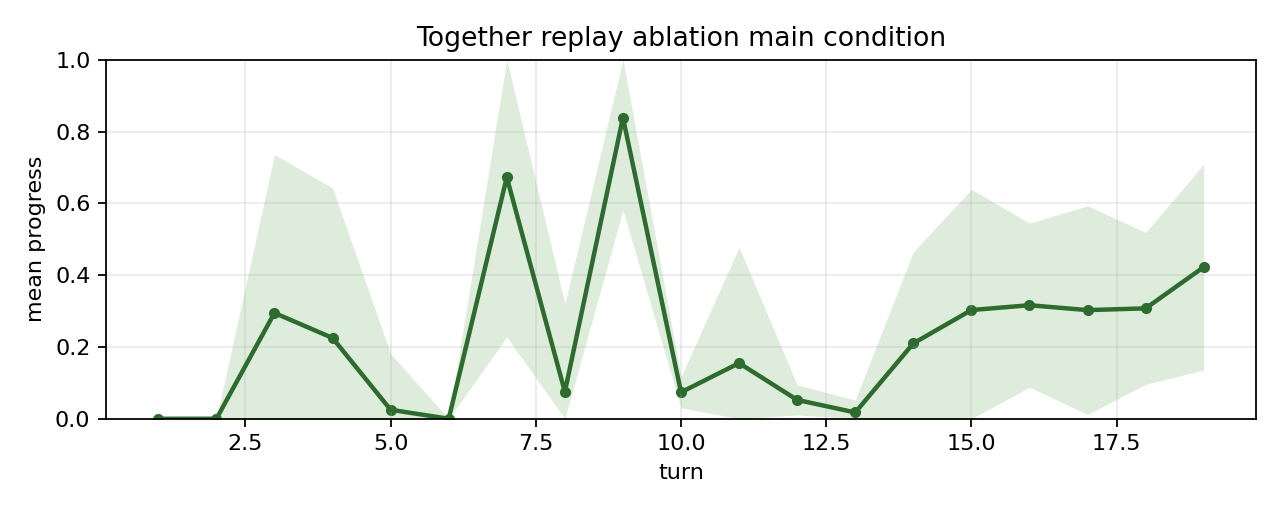

Data behind this chart, as committed beside it:
trace_key, model, prompt_variant, context_variant, ensemble_size, turn, n, mean_progress, stdev_progress, se_progress, lower_1sd, upper_1sd, q25, median, q75, min, max
swe-agent:000349:bihealth__biomedsheets-…, openai/gpt-oss-120b, fraction_complete, task_and_trace, 1, 1, 1, 0.0, 0.0, 0.0, 0.0, 0.0, 0.0, 0.0, 0.0, 0.0, 0.0
swe-agent:000349:bihealth__biomedsheets-…, openai/gpt-oss-120b, fraction_complete, task_and_trace, 1, 2, 1, 0.0, 0.0, 0.0, 0.0, 0.0, 0.0, 0.0, 0.0, 0.0, 0.0
swe-agent:000349:bihealth__biomedsheets-…, openai/gpt-oss-120b, fraction_complete, task_and_trace, 1, 3, 1, 0.05, 0.0, 0.0, 0.05, 0.05, 0.05, 0.05, 0.05, 0.05, 0.05
swe-agent:000349:bihealth__biomedsheets-…, openai/gpt-oss-120b, fraction_complete, task_and_trace, 1, 4, 1, 0.1, 0.0, 0.0, 0.1, 0.1, 0.1, 0.1, 0.1, 0.1, 0.1
swe-agent:000349:bihealth__biomedsheets-…, openai/gpt-oss-120b, fraction_complete, task_and_trace, 1, 5, 1, 0.1, 0.0, 0.0, 0.1, 0.1, 0.1, 0.1, 0.1, 0.1, 0.1
swe-agent:000349:bihealth__biomedsheets-…, openai/gpt-oss-120b, fraction_complete, task_and_trace, 1, 6, 1, 0.12, 0.0, 0.0, 0.12, 0.12, 0.12, 0.12, 0.12, 0.12, 0.12
swe-agent:000349:bihealth__biomedsheets-…, openai/gpt-oss-120b, fraction_complete, task_and_trace, 1, 7, 1, 1.0, 0.0, 0.0, 1.0, 1.0, 1.0, 1.0, 1.0, 1.0, 1.0
swe-agent:000349:bihealth__biomedsheets-…, openai/gpt-oss-120b, fraction_complete, task_and_trace, 1, 8, 1, 0.15, 0.0, 0.0, 0.15, 0.15, 0.15, 0.15, 0.15, 0.15, 0.15
swe-agent:000349:bihealth__biomedsheets-…, openai/gpt-oss-120b, fraction_complete, task_and_trace, 1, 9, 1, 0.1, 0.0, 0.0, 0.1, 0.1, 0.1, 0.1, 0.1, 0.1, 0.1
swe-agent:000349:bihealth__biomedsheets-…, openai/gpt-oss-120b, fraction_complete, task_and_trace, 1, 10, 1, 0.2, 0.0, 0.0, 0.2, 0.2, 0.2, 0.2, 0.2, 0.2, 0.2
swe-agent:000349:bihealth__biomedsheets-…, openai/gpt-oss-120b, fraction_complete, task_and_trace, 1, 11, 1, 0.2, 0.0, 0.0, 0.2, 0.2, 0.2, 0.2, 0.2, 0.2, 0.2
swe-agent:000349:bihealth__biomedsheets-…, openai/gpt-oss-120b, fraction_complete, task_and_trace, 1, 12, 1, 0.25, 0.0, 0.0, 0.25, 0.25, 0.25, 0.25, 0.25, 0.25, 0.25
swe-agent:000349:bihealth__biomedsheets-…, openai/gpt-oss-120b, fraction_complete, task_and_trace, 1, 13, 1, 0.3, 0.0, 0.0, 0.3, 0.3, 0.3, 0.3, 0.3, 0.3, 0.3
swe-agent:000349:bihealth__biomedsheets-…, openai/gpt-oss-120b, fraction_complete, task_and_trace, 1, 14, 1, 0.3, 0.0, 0.0, 0.3, 0.3, 0.3, 0.3, 0.3, 0.3, 0.3
swe-agent:000349:bihealth__biomedsheets-…, openai/gpt-oss-120b, fraction_complete, task_and_trace, 1, 15, 1, 0.5, 0.0, 0.0, 0.5, 0.5, 0.5, 0.5, 0.5, 0.5, 0.5
swe-agent:000349:bihealth__biomedsheets-…, openai/gpt-oss-120b, fraction_complete, task_and_trace, 1, 16, 1, 0.3, 0.0, 0.0, 0.3, 0.3, 0.3, 0.3, 0.3, 0.3, 0.3
swe-agent:000349:bihealth__biomedsheets-…, openai/gpt-oss-120b, fraction_complete, task_and_trace, 1, 17, 1, 0.7, 0.0, 0.0, 0.7, 0.7, 0.7, 0.7, 0.7, 0.7, 0.7
swe-agent:000349:bihealth__biomedsheets-…, openai/gpt-oss-120b, fraction_complete, task_and_trace, 1, 18, 1, 0.6, 0.0, 0.0, 0.6, 0.6, 0.6, 0.6, 0.6, 0.6, 0.6
swe-agent:000349:bihealth__biomedsheets-…, openai/gpt-oss-120b, fraction_complete, task_and_trace, 1, 19, 1, 0.7, 0.0, 0.0, 0.7, 0.7, 0.7, 0.7, 0.7, 0.7, 0.7
swe-agent:000349:bihealth__biomedsheets-…, openai/gpt-oss-120b, fraction_complete, task_and_trace, 5, 1, 5, 0.0, 0.0, 0.0, 0.0, 0.0, 0.0, 0.0, 0.0, 0.0, 0.0
swe-agent:000349:bihealth__biomedsheets-…, openai/gpt-oss-120b, fraction_complete, task_and_trace, 5, 2, 5, 0.0, 0.0, 0.0, 0.0, 0.0, 0.0, 0.0, 0.0, 0.0, 0.0
swe-agent:000349:bihealth__biomedsheets-…, openai/gpt-oss-120b, fraction_complete, task_and_trace, 5, 3, 5, 0.08, 0.02449, 0.01095, 0.05551, 0.1045, 0.05, 0.1, 0.1, 0.05, 0.1
swe-agent:000349:bihealth__biomedsheets-…, openai/gpt-oss-120b, fraction_complete, task_and_trace, 5, 4, 5, 0.1, 0.0, 0.0, 0.1, 0.1, 0.1, 0.1, 0.1, 0.1, 0.1
swe-agent:000349:bihealth__biomedsheets-…, openai/gpt-oss-120b, fraction_complete, task_and_trace, 5, 5, 5, 0.1, 0.0, 0.0, 0.1, 0.1, 0.1, 0.1, 0.1, 0.1, 0.1
swe-agent:000349:bihealth__biomedsheets-…, openai/gpt-oss-120b, fraction_complete, task_and_trace, 5, 6, 5, 0.078, 0.03429, 0.01534, 0.04371, 0.1123, 0.05, 0.05, 0.12, 0.05, 0.12
swe-agent:000349:bihealth__biomedsheets-…, openai/gpt-oss-120b, fraction_complete, task_and_trace, 5, 7, 5, 0.52, 0.3919, 0.1753, 0.1281, 0.9119, 0.2, 0.2, 1.0, 0.2, 1.0
swe-agent:000349:bihealth__biomedsheets-…, openai/gpt-oss-120b, fraction_complete, task_and_trace, 5, 8, 5, 0.14, 0.03742, 0.01673, 0.1026, 0.1774, 0.1, 0.15, 0.15, 0.1, 0.2
swe-agent:000349:bihealth__biomedsheets-…, openai/gpt-oss-120b, fraction_complete, task_and_trace, 5, 9, 5, 0.1, 0.0, 0.0, 0.1, 0.1, 0.1, 0.1, 0.1, 0.1, 0.1
swe-agent:000349:bihealth__biomedsheets-…, openai/gpt-oss-120b, fraction_complete, task_and_trace, 5, 10, 5, 0.19, 0.02, 0.008944, 0.17, 0.21, 0.2, 0.2, 0.2, 0.15, 0.2
swe-agent:000349:bihealth__biomedsheets-…, openai/gpt-oss-120b, fraction_complete, task_and_trace, 5, 11, 5, 0.17, 0.06, 0.02683, 0.11, 0.23, 0.2, 0.2, 0.2, 0.05, 0.2
swe-agent:000349:bihealth__biomedsheets-…, openai/gpt-oss-120b, fraction_complete, task_and_trace, 5, 12, 5, 0.21, 0.02, 0.008944, 0.19, 0.23, 0.2, 0.2, 0.2, 0.2, 0.25
swe-agent:000349:bihealth__biomedsheets-…, openai/gpt-oss-120b, fraction_complete, task_and_trace, 5, 13, 5, 0.24, 0.09695, 0.04336, 0.143, 0.337, 0.15, 0.2, 0.3, 0.15, 0.4
swe-agent:000349:bihealth__biomedsheets-…, openai/gpt-oss-120b, fraction_complete, task_and_trace, 5, 14, 5, 0.32, 0.04, 0.01789, 0.28, 0.36, 0.3, 0.3, 0.3, 0.3, 0.4
swe-agent:000349:bihealth__biomedsheets-…, openai/gpt-oss-120b, fraction_complete, task_and_trace, 5, 15, 5, 0.44, 0.102, 0.04561, 0.338, 0.542, 0.4, 0.4, 0.5, 0.3, 0.6
swe-agent:000349:bihealth__biomedsheets-…, openai/gpt-oss-120b, fraction_complete, task_and_trace, 5, 16, 5, 0.34, 0.08, 0.03578, 0.26, 0.42, 0.3, 0.4, 0.4, 0.2, 0.4
swe-agent:000349:bihealth__biomedsheets-…, openai/gpt-oss-120b, fraction_complete, task_and_trace, 5, 17, 5, 0.71, 0.08, 0.03578, 0.63, 0.79, 0.7, 0.7, 0.7, 0.6, 0.85
swe-agent:000349:bihealth__biomedsheets-…, openai/gpt-oss-120b, fraction_complete, task_and_trace, 5, 18, 5, 0.78, 0.1166, 0.05215, 0.6634, 0.8966, 0.7, 0.8, 0.9, 0.6, 0.9
swe-agent:000349:bihealth__biomedsheets-…, openai/gpt-oss-120b, fraction_complete, task_and_trace, 5, 19, 5, 0.84, 0.08, 0.03578, 0.76, 0.92, 0.8, 0.9, 0.9, 0.7, 0.9
swe-agent:000349:bihealth__biomedsheets-…, openai/gpt-oss-120b, fraction_complete, task_and_trace, 10, 1, 10, 0.0, 0.0, 0.0, 0.0, 0.0, 0.0, 0.0, 0.0, 0.0, 0.0
swe-agent:000349:bihealth__biomedsheets-…, openai/gpt-oss-120b, fraction_complete, task_and_trace, 10, 2, 10, 0.0, 0.0, 0.0, 0.0, 0.0, 0.0, 0.0, 0.0, 0.0, 0.0
swe-agent:000349:bihealth__biomedsheets-…, openai/gpt-oss-120b, fraction_complete, task_and_trace, 10, 3, 10, 0.08, 0.02449, 0.007746, 0.05551, 0.1045, 0.05, 0.1, 0.1, 0.05, 0.1
swe-agent:000349:bihealth__biomedsheets-…, openai/gpt-oss-120b, fraction_complete, task_and_trace, 10, 4, 10, 0.09, 0.02, 0.006325, 0.07, 0.11, 0.1, 0.1, 0.1, 0.05, 0.1
swe-agent:000349:bihealth__biomedsheets-…, openai/gpt-oss-120b, fraction_complete, task_and_trace, 10, 5, 10, 0.1, 1.3877787807814457e-17, 4.388541835720876e-18, 0.1, 0.1, 0.1, 0.1, 0.1, 0.1, 0.1
swe-agent:000349:bihealth__biomedsheets-…, openai/gpt-oss-120b, fraction_complete, task_and_trace, 10, 6, 10, 0.096, 0.03323, 0.01051, 0.06277, 0.1292, 0.0625, 0.1, 0.12, 0.05, 0.15
swe-agent:000349:bihealth__biomedsheets-…, openai/gpt-oss-120b, fraction_complete, task_and_trace, 10, 7, 10, 0.42, 0.36, 0.1138, 0.06, 0.78, 0.2, 0.2, 0.725, 0.1, 1.0
swe-agent:000349:bihealth__biomedsheets-…, openai/gpt-oss-120b, fraction_complete, task_and_trace, 10, 8, 10, 0.145, 0.035, 0.01107, 0.11, 0.18, 0.1125, 0.15, 0.15, 0.1, 0.2
swe-agent:000349:bihealth__biomedsheets-…, openai/gpt-oss-120b, fraction_complete, task_and_trace, 10, 9, 10, 0.1, 1.3877787807814457e-17, 4.388541835720876e-18, 0.1, 0.1, 0.1, 0.1, 0.1, 0.1, 0.1
swe-agent:000349:bihealth__biomedsheets-…, openai/gpt-oss-120b, fraction_complete, task_and_trace, 10, 10, 10, 0.18, 0.04583, 0.01449, 0.1342, 0.2258, 0.1625, 0.2, 0.2, 0.1, 0.25
swe-agent:000349:bihealth__biomedsheets-…, openai/gpt-oss-120b, fraction_complete, task_and_trace, 10, 11, 10, 0.16, 0.04899, 0.01549, 0.111, 0.209, 0.15, 0.175, 0.2, 0.05, 0.2
swe-agent:000349:bihealth__biomedsheets-…, openai/gpt-oss-120b, fraction_complete, task_and_trace, 10, 12, 10, 0.2, 0.03162, 0.01, 0.1684, 0.2316, 0.2, 0.2, 0.2, 0.15, 0.25
swe-agent:000349:bihealth__biomedsheets-…, openai/gpt-oss-120b, fraction_complete, task_and_trace, 10, 13, 10, 0.195, 0.09069, 0.02868, 0.1043, 0.2857, 0.15, 0.175, 0.2, 0.05, 0.4
swe-agent:000349:bihealth__biomedsheets-…, openai/gpt-oss-120b, fraction_complete, task_and_trace, 10, 14, 10, 0.35, 0.1025, 0.0324, 0.2475, 0.4525, 0.3, 0.3, 0.4, 0.2, 0.6
swe-agent:000349:bihealth__biomedsheets-…, openai/gpt-oss-120b, fraction_complete, task_and_trace, 10, 15, 10, 0.435, 0.08382, 0.0265, 0.3512, 0.5188, 0.4, 0.4, 0.475, 0.3, 0.6
swe-agent:000349:bihealth__biomedsheets-…, openai/gpt-oss-120b, fraction_complete, task_and_trace, 10, 16, 10, 0.35, 0.06708, 0.02121, 0.2829, 0.4171, 0.3, 0.4, 0.4, 0.2, 0.4
swe-agent:000349:bihealth__biomedsheets-…, openai/gpt-oss-120b, fraction_complete, task_and_trace, 10, 17, 10, 0.665, 0.1343, 0.04246, 0.5307, 0.7993, 0.6, 0.65, 0.7, 0.4, 0.9
swe-agent:000349:bihealth__biomedsheets-…, openai/gpt-oss-120b, fraction_complete, task_and_trace, 10, 18, 10, 0.705, 0.1588, 0.05022, 0.5462, 0.8638, 0.625, 0.7, 0.8375, 0.4, 0.9
swe-agent:000349:bihealth__biomedsheets-…, openai/gpt-oss-120b, fraction_complete, task_and_trace, 10, 19, 10, 0.795, 0.1011, 0.03198, 0.6939, 0.8961, 0.7125, 0.8, 0.9, 0.6, 0.9
swe-agent:000349:bihealth__biomedsheets-…, openai/gpt-oss-120b, fraction_complete, task_and_trace, 40, 1, 40, 0.0, 0.0, 0.0, 0.0, 0.0, 0.0, 0.0, 0.0, 0.0, 0.0
swe-agent:000349:bihealth__biomedsheets-…, openai/gpt-oss-120b, fraction_complete, task_and_trace, 40, 2, 40, 0.0, 0.0, 0.0, 0.0, 0.0, 0.0, 0.0, 0.0, 0.0, 0.0
swe-agent:000349:bihealth__biomedsheets-…, openai/gpt-oss-120b, fraction_complete, task_and_trace, 40, 3, 40, 0.075, 0.025, 0.003953, 0.05, 0.1, 0.05, 0.075, 0.1, 0.05, 0.1
... 73 more rows
